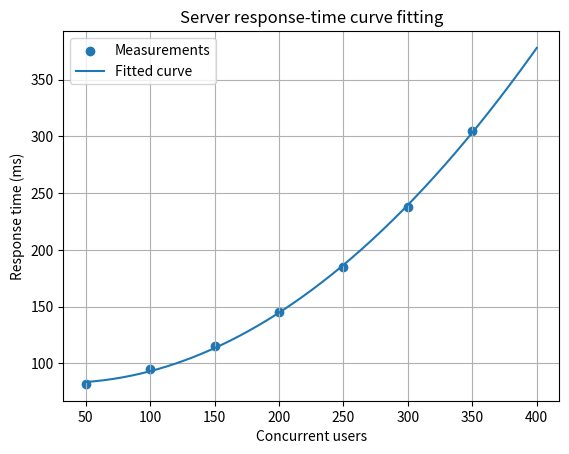

Write Python code to recreate this figure.
import os
import numpy as np
from scipy.optimize import curve_fit
import matplotlib.pyplot as plt

# Concurrent users and measured server response time (milliseconds)
users = np.array([50, 100, 150, 200, 250, 300, 350], dtype=float)
response_ms = np.array([82, 95, 115, 145, 185, 238, 305], dtype=float)

# A simple quadratic model for increasing delay
def model(x, a, b, c):
    return a*x**2 + b*x + c

parameters, covariance = curve_fit(model, users, response_ms)
a, b, c = parameters

predicted = model(users, a, b, c)
rmse = np.sqrt(np.mean((response_ms - predicted)**2))

print(f"Fitted model: y = {a:.6f}x^2 + {b:.4f}x + {c:.2f}")
print(f"RMSE: {rmse:.2f} ms")
print(f"Predicted response at 400 users: {model(400, a, b, c):.2f} ms")

x_plot = np.linspace(users.min(), 400, 300)
plt.scatter(users, response_ms, label="Measurements")
plt.plot(x_plot, model(x_plot, a, b, c), label="Fitted curve")
plt.xlabel("Concurrent users")
plt.ylabel("Response time (ms)")
plt.title("Server response-time curve fitting")
plt.legend()
plt.grid(True)
os.makedirs("images", exist_ok=True)
plt.savefig("images/task_14_curve_fit.png", dpi=150, bbox_inches="tight")
plt.show()
